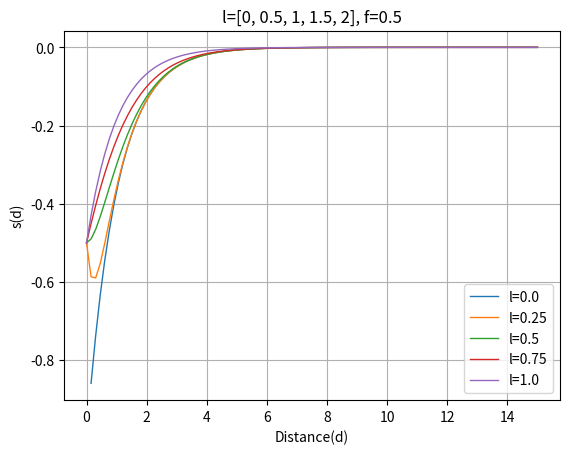

Python code for this plot:
"""
蝗虫优化算法, 利用蝗虫群体之间的排斥力和吸引力, 将搜索空间分为排斥空间, 舒适空间和吸引力空间
"""
import numpy as np
from matplotlib import pyplot as plt

# 蝗虫间的社会作用力
def GOA_social_force():
    l = 1.5
    f = 0.5
    d = np.linspace(0, 15, 100)

    s = f*np.exp(-d/l) - np.exp(-d)

    # 绘制适应度函数曲线
    plt.plot(d, s, 'r-', lw=1)
    plt.xlabel('Distance (d)', fontsize='medium')
    plt.ylabel('s(d)', fontsize='medium')
    plt.grid()
    plt.title('l=1.5, f=0.5', fontsize='large')
    plt.show()

def GOA_social_force_m():
    f = np.linspace(0, 1, 5)
    l = 1.5
    d = np.linspace(0, 15, 100)
    for i in range(5):
        s = f[i] * np.exp(-d/l) - np.exp(-d)
        plt.plot(d, s, lw=1, label='f='+str(f[i]))
    
    plt.xlabel('Distance(d)', fontsize='medium')
    plt.ylabel('s(d)', fontsize='medium')
    plt.grid()
    plt.legend()
    plt.title('l=1.5, f=[0, 0.25, 0.5, 0.75, 1]', fontsize='large')
    plt.show()

def GOA_social_force_l():
    l = np.linspace(0, 1, 5)
    f = 0.5
    d = np.linspace(0, 15, 100)

    for i in range(5):
        s = f * np.exp(-d/l[i]) - np.exp(-d)
        plt.plot(d, s, lw=1, label='l='+str(l[i]))
    
    plt.xlabel('Distance(d)', fontsize='medium')
    plt.ylabel('s(d)', fontsize='medium')
    plt.grid()
    plt.legend()
    plt.title('l=[0, 0.5, 1, 1.5, 2], f=0.5', fontsize='large')
    plt.show()


if __name__ == '__main__':
    GOA_social_force_l()